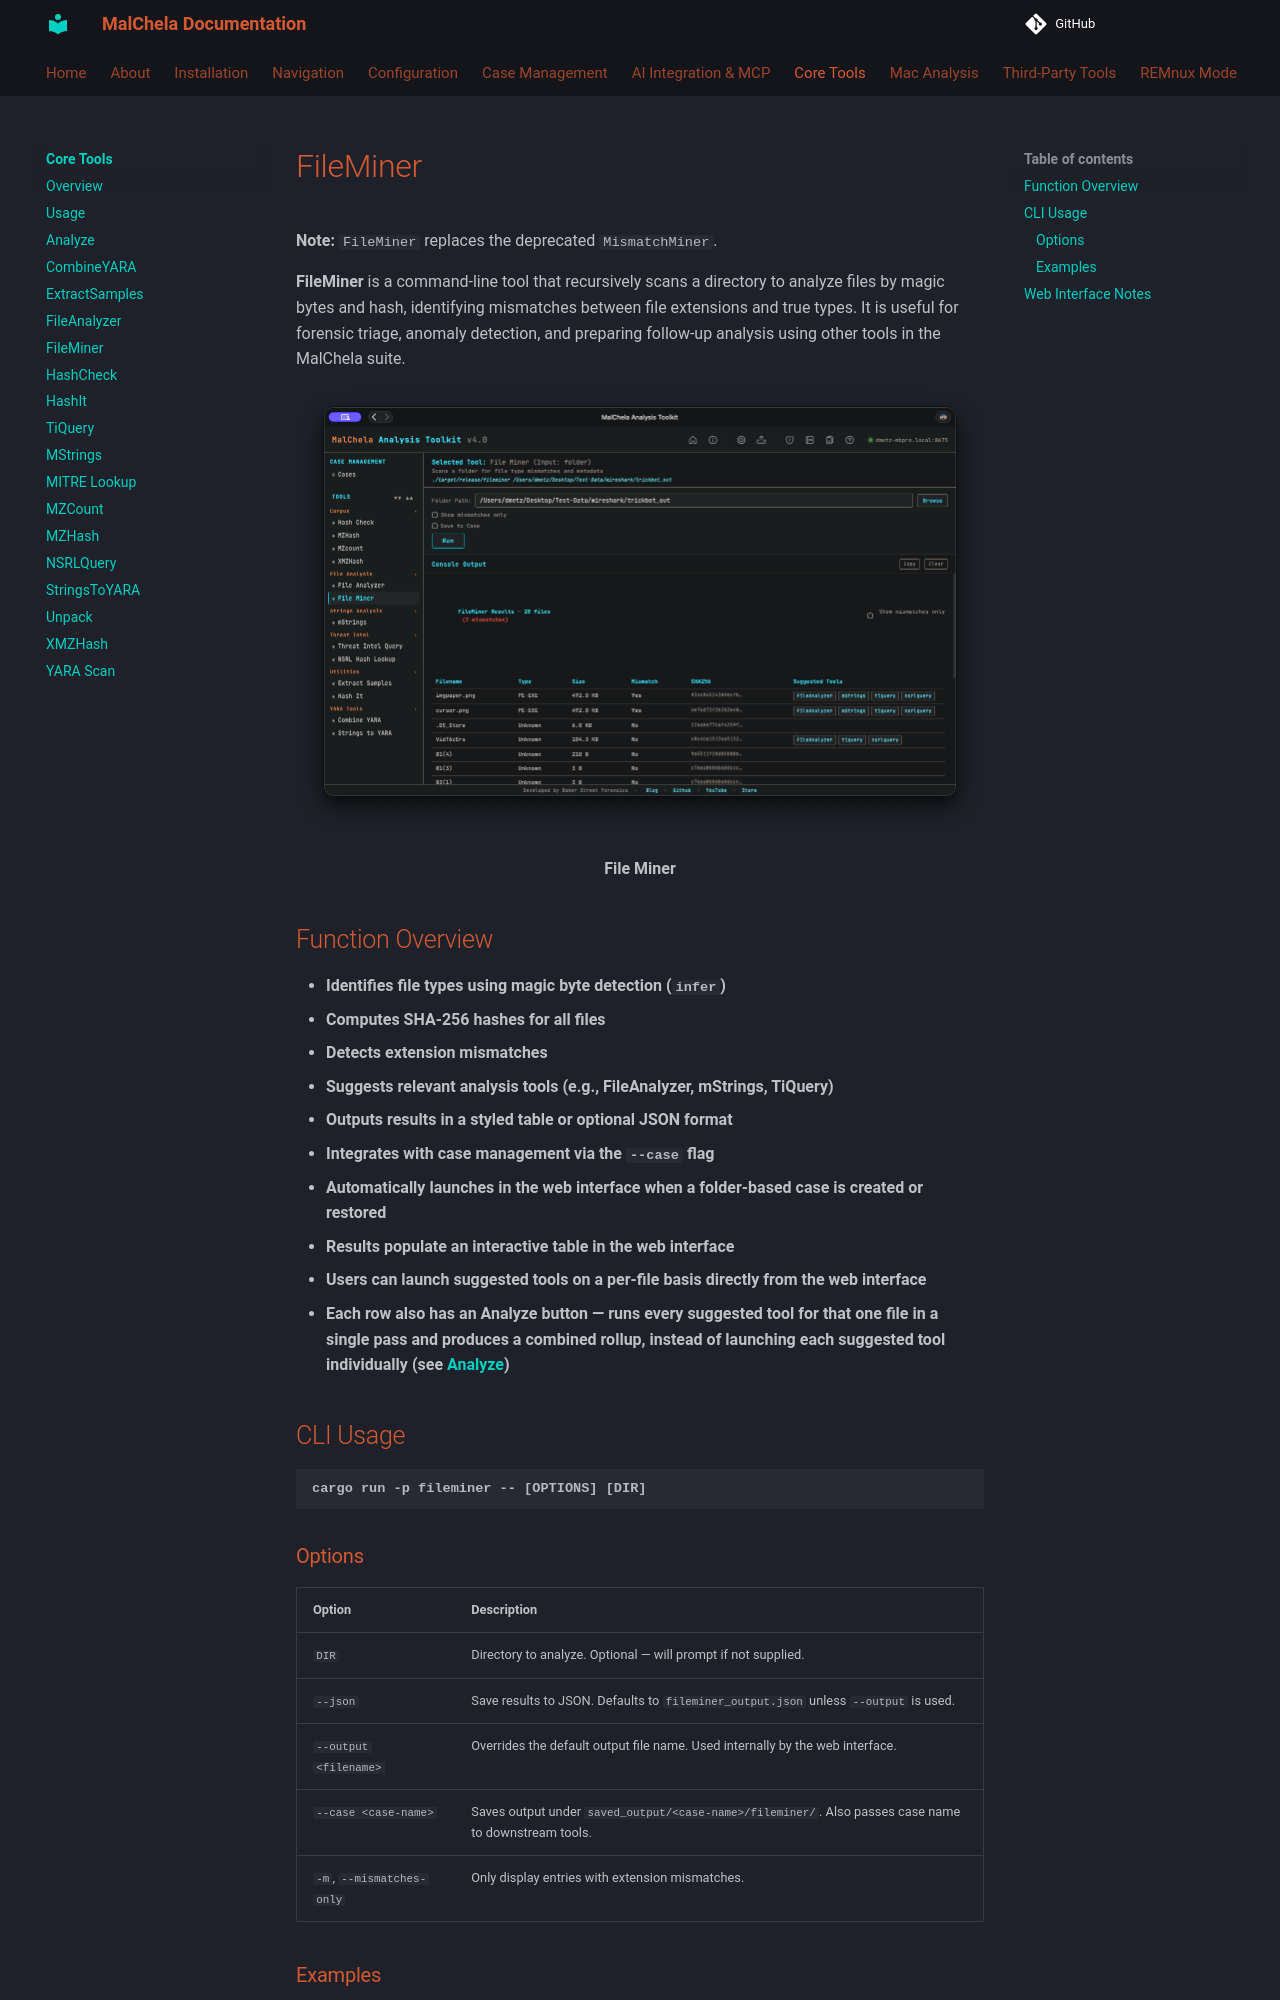

repository: dwmetz/MalChela · page: coretools/fileminer/index.html · generator: mkdocs

**Note:** `FileMiner` replaces the deprecated `MismatchMiner`.

**FileMiner** is a command-line tool that recursively scans a directory to analyze files by magic bytes and hash, identifying mismatches between file extensions and true types. It is useful for forensic triage, anomaly detection, and preparing follow-up analysis using other tools in the MalChela suite.

![File Miner](../images/fileminer.png)

<p align="center"><strong> File Miner</p>


## Function Overview

- Identifies file types using magic byte detection (`infer`)
- Computes SHA-256 hashes for all files
- Detects extension mismatches
- Suggests relevant analysis tools (e.g., FileAnalyzer, mStrings, TiQuery)
- Outputs results in a styled table or optional JSON format
- Integrates with case management via the `--case` flag
- Automatically launches in the web interface when a folder-based case is created or restored
- Results populate an interactive table in the web interface
- Users can launch suggested tools on a per-file basis directly from the web interface
- Each row also has an **Analyze** button — runs every suggested tool for that one file in a single pass and produces a combined rollup, instead of launching each suggested tool individually (see [Analyze](analyze.md))

## CLI Usage

```sh
cargo run -p fileminer -- [OPTIONS] [DIR]
```

### Options

| Option                      | Description                                                                 |
|----------------------------|-----------------------------------------------------------------------------|
| `DIR`                      | Directory to analyze. Optional — will prompt if not supplied.             |
| `--json`                   | Save results to JSON. Defaults to `fileminer_output.json` unless `--output` is used. |
| `--output <filename>`      | Overrides the default output file name. Used internally by the web interface.       |
| `--case <case-name>`       | Saves output under `saved_output/<case-name>/fileminer/`. Also passes case name to downstream tools. |
| `-m`, `--mismatches-only`  | Only display entries with extension mismatches.                            |
